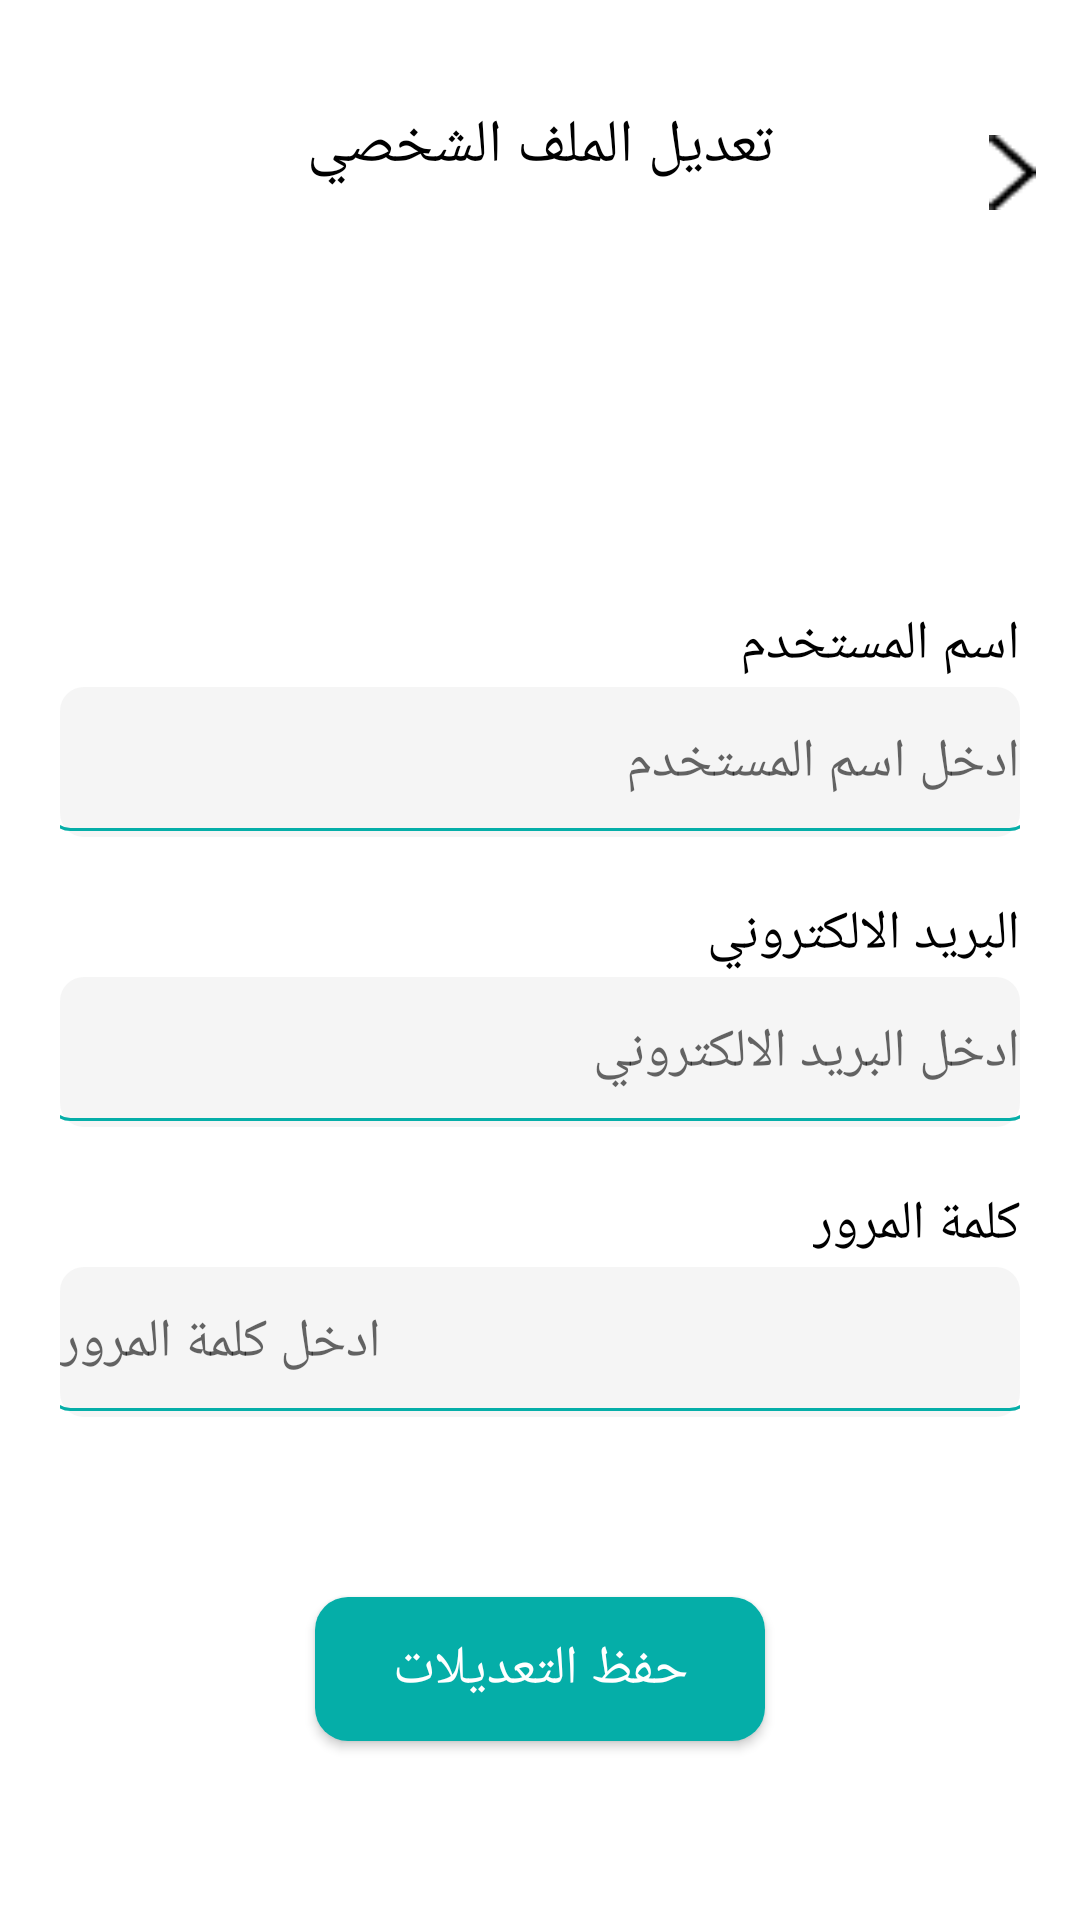

Android layout source for this screen:
<!-- AndroidManifest.xml: application theme Theme.Silti -->
<!-- res/layout/activity_edit_profile.xml -->
<?xml version="1.0" encoding="utf-8"?>
<androidx.constraintlayout.widget.ConstraintLayout xmlns:android="http://schemas.android.com/apk/res/android"
    xmlns:app="http://schemas.android.com/apk/res-auto"
    xmlns:tools="http://schemas.android.com/tools"
    android:id="@+id/main"
    android:layout_width="match_parent"
    android:layout_height="match_parent"
    tools:context=".EditProfile"
    android:background="@color/white">

    <ImageView
        android:id="@+id/back"
        android:layout_width="25dp"
        android:layout_height="25dp"
        android:src="@drawable/back"
        app:layout_constraintTop_toTopOf="@id/title"
        app:layout_constraintRight_toRightOf="parent"
        android:layout_margin="10dp"/>
    <TextView
        android:id="@+id/title"
        android:layout_width="wrap_content"
        android:layout_height="wrap_content"
        app:layout_constraintTop_toTopOf="parent"
        app:layout_constraintStart_toStartOf="parent"
        app:layout_constraintEnd_toEndOf="parent"
        android:textSize="20sp"
        android:textColor="@color/black"
        android:text="تعديل الملف الشخصي"
        android:layout_marginTop="35dp"/>
    <ImageView
        android:id="@+id/image"
        android:layout_width="100dp"
        android:layout_height="100dp"
        app:layout_constraintStart_toStartOf="parent"
        app:layout_constraintEnd_toEndOf="parent"
        app:layout_constraintTop_toBottomOf="@id/title"
        android:layout_marginTop="20sp"
        android:src="@drawable/imageadd"/>
    <TextView
        android:id="@+id/username"
        android:layout_width="wrap_content"
        android:layout_height="wrap_content"
        app:layout_constraintRight_toRightOf="parent"
        app:layout_constraintTop_toBottomOf="@id/image"
        android:layout_margin="20dp"
        android:text="اسم المستخدم"
        android:textColor="@color/black"
        android:gravity="center"
        android:textSize="18sp"/>
    <EditText
        android:id="@+id/editUsername"
        android:layout_width="match_parent"
        android:layout_height="50dp"
        app:layout_constraintTop_toBottomOf="@id/username"
        android:layout_marginStart="20dp"
        android:layout_marginEnd="20dp"
        android:background="@drawable/edit_border"
        android:layout_marginTop="2dp"
        android:hint="ادخل اسم المستخدم"
        android:textColor="@color/black"
        android:inputType="textPersonName"/>
    <TextView
        android:id="@+id/email"
        android:layout_width="wrap_content"
        android:layout_height="wrap_content"
        app:layout_constraintRight_toRightOf="parent"
        app:layout_constraintTop_toBottomOf="@id/editUsername"
        android:layout_margin="20dp"
        android:text="البريد الالكتروني"
        android:textColor="@color/black"
        android:gravity="center"
        android:textSize="18sp"/>
    <EditText
        android:id="@+id/editEmail"
        android:layout_width="match_parent"
        android:layout_height="50dp"
        app:layout_constraintTop_toBottomOf="@id/email"
        android:layout_marginStart="20dp"
        android:layout_marginEnd="20dp"
        android:background="@drawable/edit_border"
        android:layout_marginTop="2dp"
        android:hint="ادخل البريد الالكتروني"
        android:textColor="@color/black"
        android:inputType="textEmailAddress"/>
    <TextView
        android:id="@+id/password"
        android:layout_width="wrap_content"
        android:layout_height="wrap_content"
        app:layout_constraintRight_toRightOf="parent"
        app:layout_constraintTop_toBottomOf="@id/editEmail"
        android:layout_margin="20dp"
        android:text="كلمة المرور"
        android:textColor="@color/black"
        android:gravity="center"
        android:textSize="18sp"/>

    <EditText
        android:id="@+id/editPassword"
        android:layout_width="match_parent"
        android:layout_height="50dp"
        app:layout_constraintTop_toBottomOf="@id/password"
        android:layout_marginStart="20dp"
        android:layout_marginEnd="20dp"
        android:layout_marginTop="2dp"
        android:hint="ادخل كلمة المرور"
        android:background="@drawable/edit_border"
        android:textColor="@color/black"
        android:inputType="textPassword"/>
    <Button
        android:id="@+id/b_edit"
        android:layout_width="150dp"
        android:layout_height="wrap_content"
        android:text="حفظ التعديلات"
        android:background="@drawable/button_login"
        app:layout_constraintTop_toBottomOf="@id/editPassword"
        app:layout_constraintStart_toStartOf="parent"
        app:layout_constraintEnd_toEndOf="parent"
        app:layout_constraintBottom_toBottomOf="parent"
        android:textColor="@color/white"
        android:textSize="18sp"
        />


</androidx.constraintlayout.widget.ConstraintLayout>
<!-- resources referenced by this layout -->
<resources>
  <color name="black">#FF000000</color>
  <color name="white">#FFFFFFFF</color>
  <!-- drawable back: png bitmap (drawable, 256 bytes) -->
  <!-- drawable button_login (drawable) -->
  <?xml version="1.0" encoding="utf-8"?>
  <selector xmlns:android="http://schemas.android.com/apk/res/android">
  
      <item android:drawable="@drawable/but_lo21"
          android:state_pressed="true"/>
      <item android:drawable="@drawable/but_log1"/>
  </selector>
  <!-- drawable edit_border (drawable) -->
  <?xml version="1.0" encoding="utf-8"?>
  <layer-list xmlns:android="http://schemas.android.com/apk/res/android">
  
      <item >
          <shape android:shape="rectangle">
              <solid android:color="#91EEEEEE"/>
              <corners android:radius="8dp"/>
          </shape>
      </item>
  
      <item android:top="-4dp" android:left="-4dp" android:right="-4dp" android:bottom="2dp">
          <shape android:shape="rectangle">
              <stroke android:width="1dp" android:color="#05AEA8"/>
              <corners android:radius="7dp"/>
          </shape>
      </item>
  </layer-list>
  <style name="Theme.Silti" parent="Base.Theme.Silti" />
  <!-- drawable but_lo21 (drawable) -->
  <?xml version="1.0" encoding="utf-8"?>
  <shape xmlns:android="http://schemas.android.com/apk/res/android">
  
      <solid android:color="#039791"/>
      <corners android:radius="11dp"/>
  </shape>
  <!-- drawable but_log1 (drawable) -->
  <?xml version="1.0" encoding="utf-8"?>
  <shape xmlns:android="http://schemas.android.com/apk/res/android">
  
      <solid android:color="#05AEA8"/>
      <corners android:radius="11dp"/>
  
  </shape>
  <style name="Base.Theme.Silti" parent="Theme.AppCompat.DayNight.NoActionBar">
          
          
      </style>
</resources>
